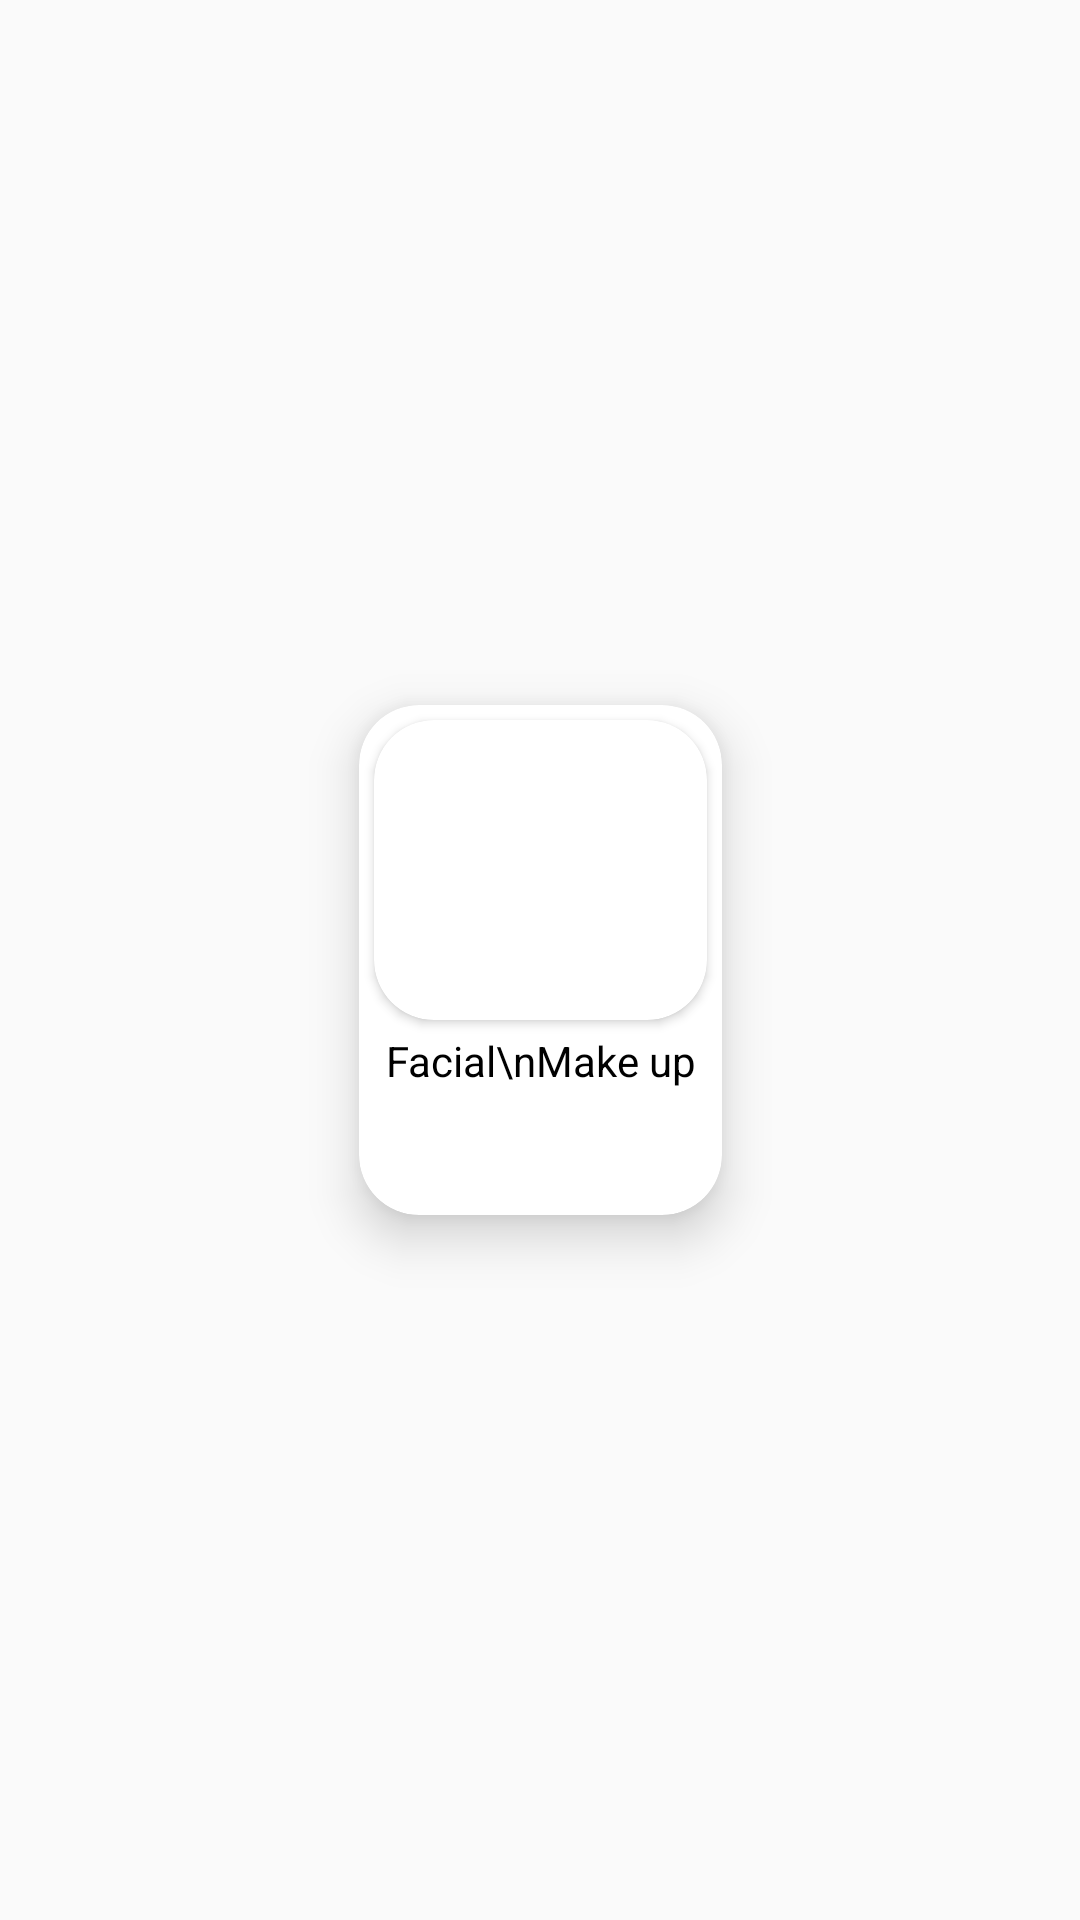

Reconstruct the res/layout file that produces this screen, plus the resources it refers to.
<!-- AndroidManifest.xml: application theme Theme.SalonHome -->
<!-- res/layout/top_services_item.xml -->
<?xml version="1.0" encoding="utf-8"?>
<layout xmlns:android="http://schemas.android.com/apk/res/android"
    xmlns:app="http://schemas.android.com/apk/res-auto">

    <data>

    </data>

    <androidx.constraintlayout.widget.ConstraintLayout
        android:layout_width="wrap_content"
        android:layout_height="wrap_content">

        <androidx.cardview.widget.CardView
            android:layout_width="121dp"
            android:layout_height="170dp"
            android:layout_margin="8dp"
            android:layout_marginHorizontal="10dp"
            app:cardCornerRadius="20dp"
            app:cardElevation="10dp"
            app:layout_constraintBottom_toBottomOf="parent"
            app:layout_constraintEnd_toEndOf="parent"
            app:layout_constraintStart_toStartOf="parent"
            app:layout_constraintTop_toTopOf="parent">


            <androidx.constraintlayout.widget.ConstraintLayout
                android:layout_width="match_parent"
                android:layout_height="match_parent">

                <androidx.cardview.widget.CardView
                    android:id="@+id/profile_card"
                    android:layout_width="111dp"
                    android:layout_height="100dp"
                    android:layout_margin="5dp"
                    app:cardCornerRadius="20dp"
                    app:layout_constraintStart_toStartOf="parent"
                    app:layout_constraintTop_toTopOf="parent">

                    <androidx.appcompat.widget.AppCompatImageView
                        android:id="@+id/image"
                        android:layout_width="wrap_content"
                        android:layout_height="wrap_content"
                        android:scaleType="centerCrop"
                        android:src="@drawable/bannty" />

                </androidx.cardview.widget.CardView>

                <androidx.appcompat.widget.AppCompatTextView
                    android:id="@+id/text"
                    android:layout_width="wrap_content"
                    android:layout_height="wrap_content"
                    android:padding="4dp"
                    android:text="Facial\nMake up"
                    android:textColor="#000000"
                    app:fontFamily="@font/inter"
                    app:layout_constraintStart_toStartOf="@+id/profile_card"
                    app:layout_constraintTop_toBottomOf="@+id/profile_card" />


            </androidx.constraintlayout.widget.ConstraintLayout>
        </androidx.cardview.widget.CardView>

    </androidx.constraintlayout.widget.ConstraintLayout>
</layout>
<!-- resources referenced by this layout -->
<resources>
  <style name="Theme.SalonHome" parent="Theme.MaterialComponents.Light.NoActionBar.Bridge">
          
          <item name="colorPrimary">@color/purple_500</item>
          <item name="colorPrimaryDark">@color/purple_700</item>
          <item name="colorAccent">@color/teal_200</item>
          <item name="android:statusBarColor">@color/StatusBarBackgroundColor</item>
  
          
      </style>
  <color name="purple_500">#FF6200EE</color>
  <color name="purple_700">#7A000066</color>
  <color name="teal_200">#FF03DAC5</color>
  <color name="StatusBarBackgroundColor">#7A000000</color>
</resources>
